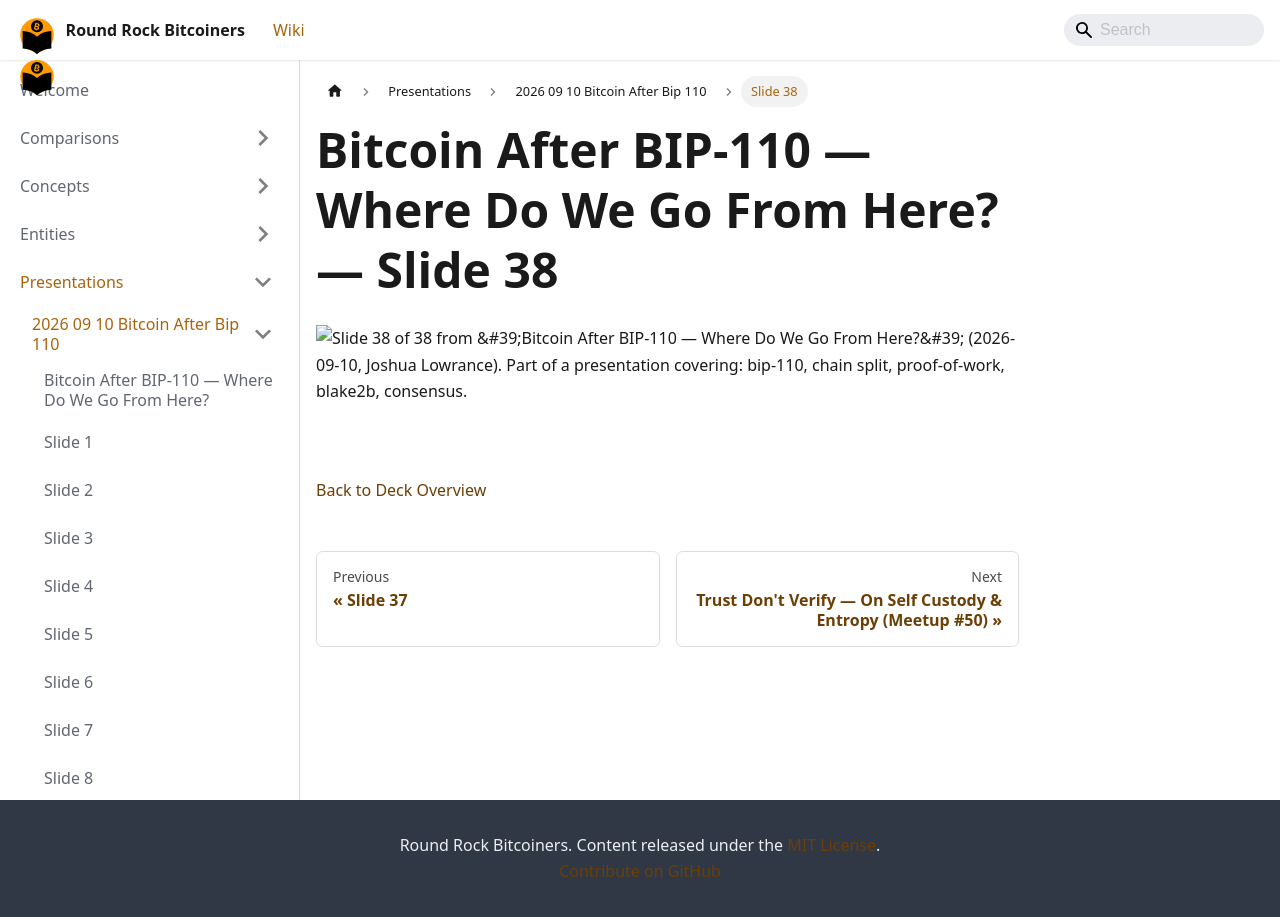

repository: jason-me/rrbtc-wiki · page: presentations/2026-09-10-bitcoin-after-bip-110/slide-038/index.html · generator: docusaurus

---
title: "Slide 38 of 38 - Bitcoin After BIP-110 — Where Do We Go From Here?"
sidebar_label: "Slide 38"
pagination_prev: "presentations/2026-09-10-bitcoin-after-bip-110/slide-037"
---

# Bitcoin After BIP-110 — Where Do We Go From Here? — Slide 38

![Slide 38 of 38 from 'Bitcoin After BIP-110 — Where Do We Go From Here?' (2026-09-10, Joshua Lowrance). Part of a presentation covering: bip-110, chain split, proof-of-work, blake2b, consensus.](/img/slides/2026-09-10-bitcoin-after-bip-110/slide_037.jpg)

<br/>
<br/>



[Back to Deck Overview](/presentations/2026-09-10-bitcoin-after-bip-110/)
